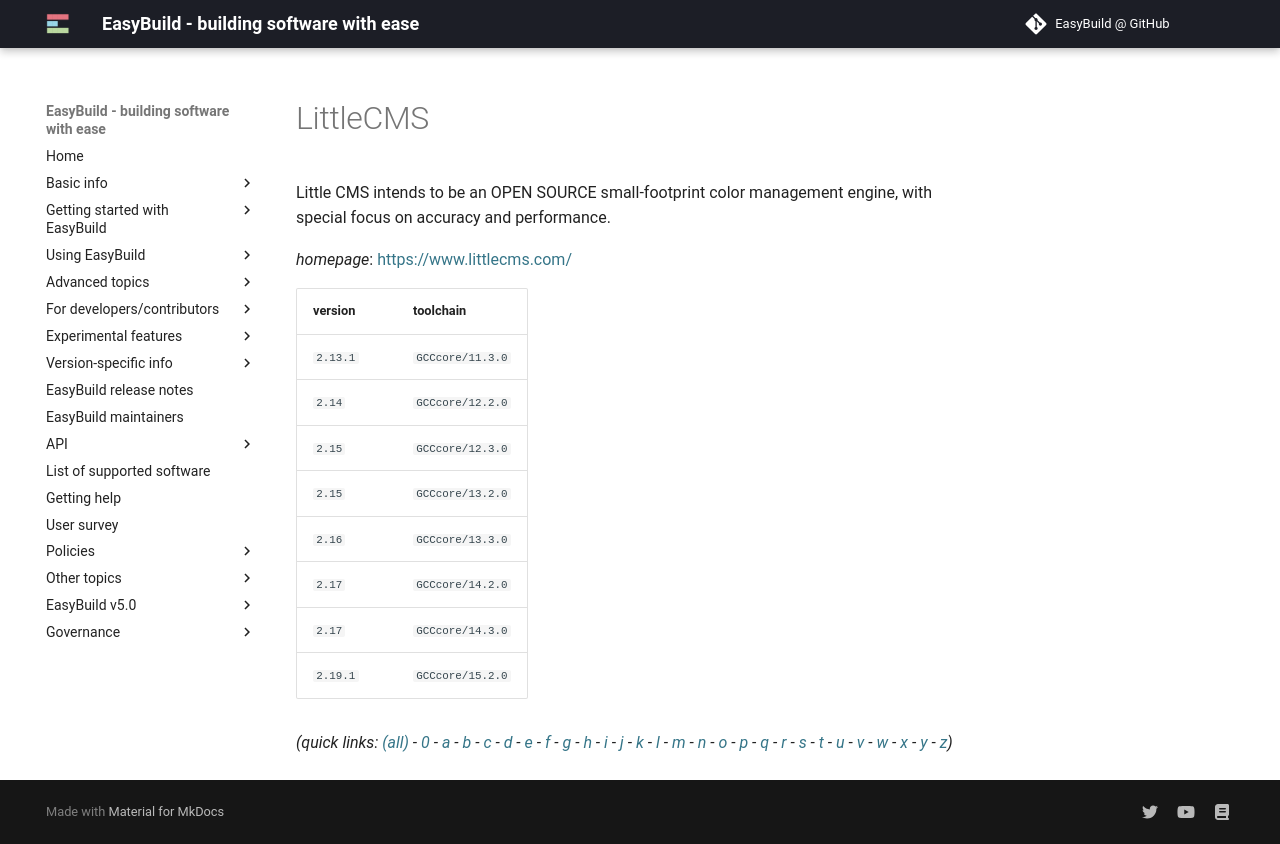

repository: easybuilders/easybuild-docs · page: version-specific/supported-software/l/LittleCMS/index.html · generator: mkdocs

---
search:
  boost: 0.5
---
# LittleCMS

Little CMS intends to be an OPEN SOURCE small-footprint color management engine,  with special focus on accuracy and performance.

*homepage*: <https://www.littlecms.com/>

version | toolchain
--------|----------
``2.13.1`` | ``GCCcore/11.3.0``
``2.14`` | ``GCCcore/12.2.0``
``2.15`` | ``GCCcore/12.3.0``
``2.15`` | ``GCCcore/13.2.0``
``2.16`` | ``GCCcore/13.3.0``
``2.17`` | ``GCCcore/14.2.0``
``2.17`` | ``GCCcore/14.3.0``
``2.19.1`` | ``GCCcore/15.2.0``


*(quick links: [(all)](../index.md) - [0](../0/index.md) - [a](../a/index.md) - [b](../b/index.md) - [c](../c/index.md) - [d](../d/index.md) - [e](../e/index.md) - [f](../f/index.md) - [g](../g/index.md) - [h](../h/index.md) - [i](../i/index.md) - [j](../j/index.md) - [k](../k/index.md) - [l](../l/index.md) - [m](../m/index.md) - [n](../n/index.md) - [o](../o/index.md) - [p](../p/index.md) - [q](../q/index.md) - [r](../r/index.md) - [s](../s/index.md) - [t](../t/index.md) - [u](../u/index.md) - [v](../v/index.md) - [w](../w/index.md) - [x](../x/index.md) - [y](../y/index.md) - [z](../z/index.md))*
